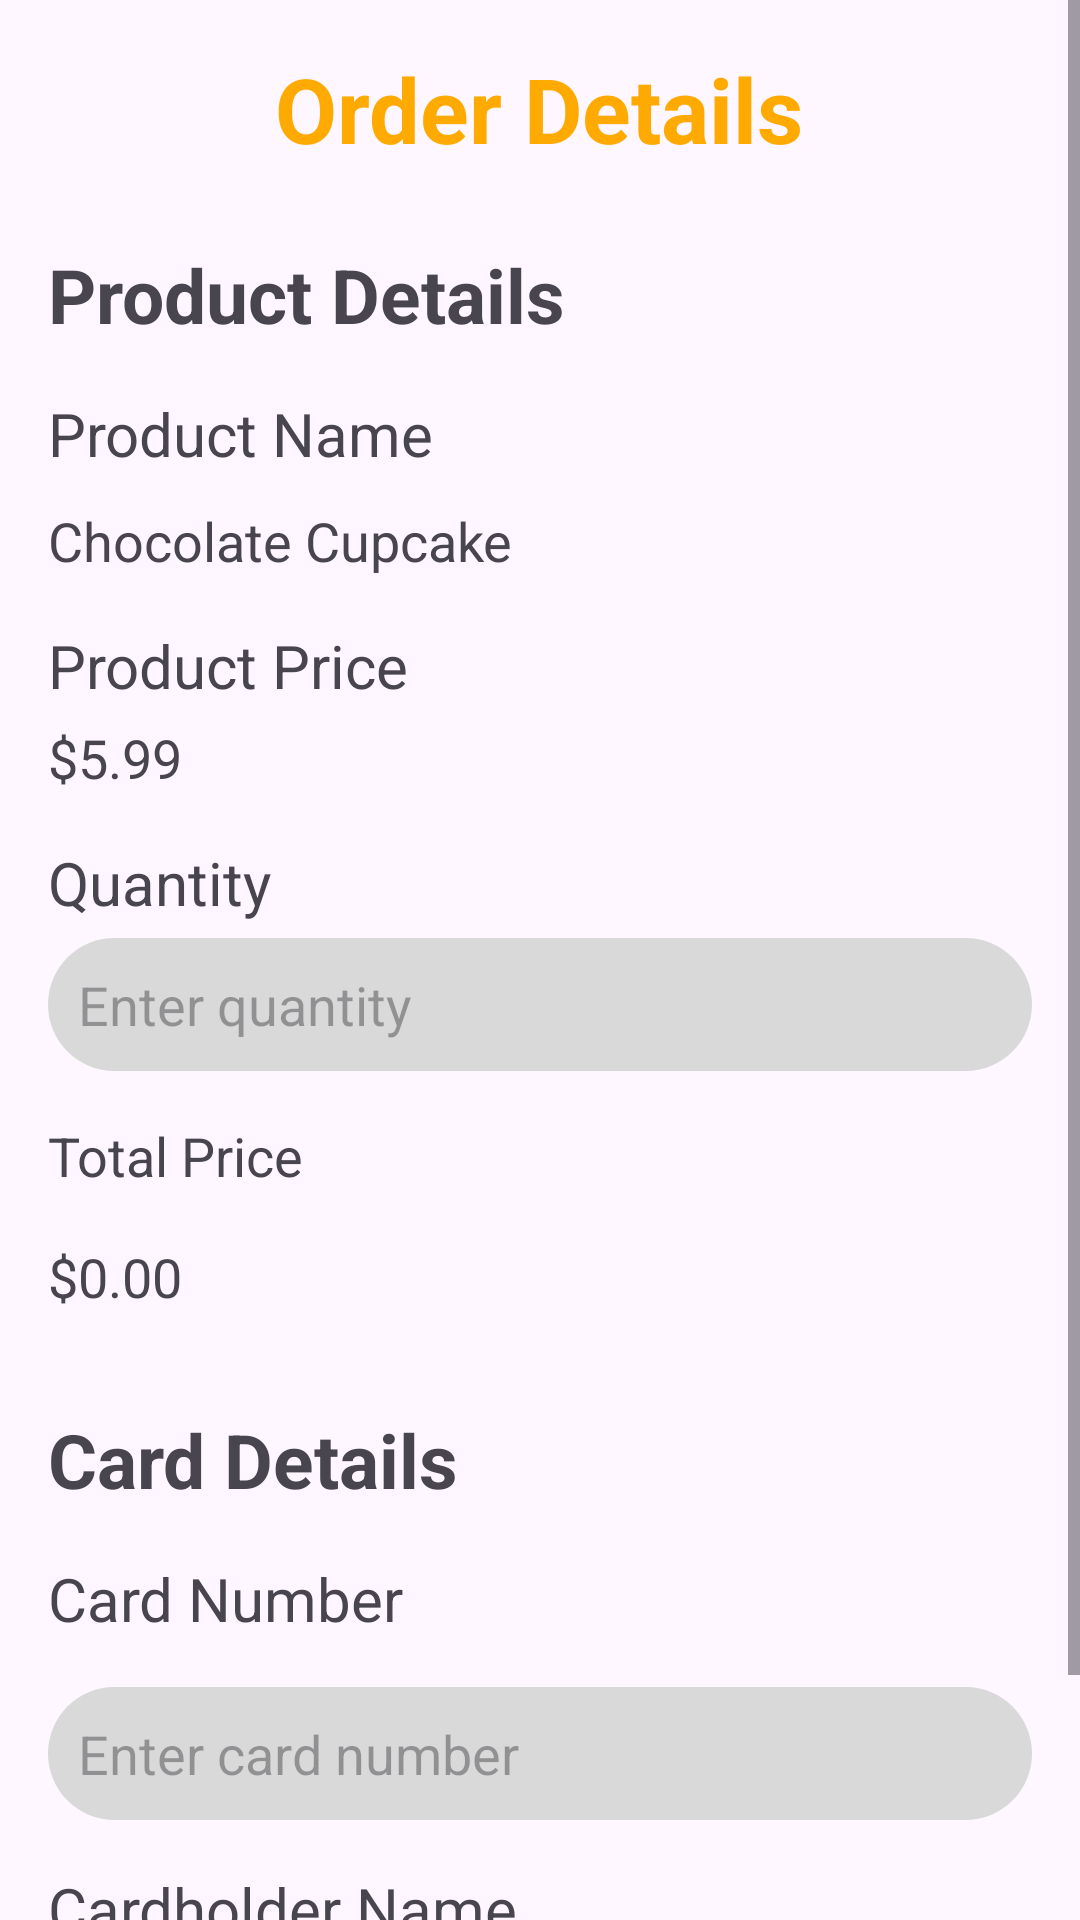

Write the Android layout XML for this screen, with the resource values it uses.
<!-- AndroidManifest.xml: application theme Theme.CupcakesShop -->
<!-- res/layout/fragment_order_page.xml -->
<?xml version="1.0" encoding="utf-8"?>
<FrameLayout xmlns:android="http://schemas.android.com/apk/res/android"
    xmlns:tools="http://schemas.android.com/tools"
    xmlns:app="http://schemas.android.com/apk/res-auto"
    android:layout_width="match_parent"
    android:layout_height="match_parent"
    tools:context=".OrderPageFragment">

    <ScrollView
        android:layout_width="match_parent"
        android:layout_height="755dp">

        <LinearLayout
            android:layout_width="match_parent"
            android:layout_height="wrap_content"
            android:orientation="vertical"
            android:padding="16dp">

            
            <TextView
                android:id="@+id/title"
                android:layout_width="wrap_content"
                android:layout_height="wrap_content"
                android:layout_gravity="center_horizontal"
                android:layout_marginBottom="25dp"
                android:gravity="center"
                android:text="Order Details"
                android:textColor="@color/chromeyellow"
                android:textSize="30sp"
                android:textStyle="bold" />

            
            <TextView
                android:id="@+id/productdetails"
                android:layout_width="wrap_content"
                android:layout_height="wrap_content"
                android:layout_marginBottom="16dp"
                android:text="Product Details"
                android:textSize="25sp"
                android:textStyle="bold" />

            
            <TextView
                android:id="@+id/product_name_label"
                android:layout_width="wrap_content"
                android:layout_height="wrap_content"
                android:layout_marginBottom="10dp"
                android:text="Product Name"
                android:textSize="20dp" />

            <TextView
                android:id="@+id/product_name"
                android:layout_width="wrap_content"
                android:layout_height="wrap_content"
                android:layout_marginBottom="16dp"
                android:text="Chocolate Cupcake"
                android:textSize="18sp" />

            
            <TextView
                android:id="@+id/product_price_label"
                android:layout_width="wrap_content"
                android:layout_height="wrap_content"
                android:layout_marginBottom="5dp"
                android:text="Product Price"
                android:textSize="20dp" />

            <TextView
                android:id="@+id/product_price"
                android:layout_width="wrap_content"
                android:layout_height="wrap_content"
                android:layout_marginBottom="16dp"
                android:text="$5.99"
                android:textSize="18sp" />

            
            <TextView
                android:id="@+id/quantity_label"
                android:layout_width="wrap_content"
                android:layout_height="wrap_content"
                android:layout_marginBottom="5dp"
                android:text="Quantity"
                android:textSize="20dp" />

            <EditText
                android:id="@+id/quantity_input"
                android:layout_width="match_parent"
                android:layout_height="wrap_content"
                android:layout_marginBottom="16dp"
                android:background="@drawable/rounded_border"
                android:hint="Enter quantity"
                android:inputType="number"
                android:padding="10dp"
                android:textSize="18sp" />

            
            <TextView
                android:id="@+id/total_price_label"
                android:layout_width="wrap_content"
                android:layout_height="wrap_content"
                android:layout_marginBottom="16dp"
                android:text="Total Price"
                android:textSize="18sp" />

            <TextView
                android:id="@+id/total_price"
                android:layout_width="wrap_content"
                android:layout_height="wrap_content"
                android:layout_marginBottom="32dp"
                android:text="$0.00"
                android:textSize="18sp" />

            
            <TextView
                android:id="@+id/card_details"
                android:layout_width="wrap_content"
                android:layout_height="wrap_content"
                android:layout_marginBottom="16dp"
                android:text="Card Details"
                android:textSize="25sp"
                android:textStyle="bold" />

            
            <TextView
                android:id="@+id/card_number_label"
                android:layout_width="wrap_content"
                android:layout_height="wrap_content"
                android:layout_marginBottom="16dp"
                android:text="Card Number"
                android:textSize="20dp" />

            <EditText
                android:id="@+id/card_number_input"
                android:layout_width="match_parent"
                android:layout_height="wrap_content"
                android:layout_marginBottom="16dp"
                android:background="@drawable/rounded_border"
                android:hint="Enter card number"
                android:inputType="number"
                android:padding="10dp"
                android:textSize="18sp" />

            
            <TextView
                android:id="@+id/cardholder_name_label"
                android:layout_width="wrap_content"
                android:layout_height="wrap_content"
                android:layout_marginBottom="16dp"
                android:text="Cardholder Name"
                android:textSize="20dp" />

            <EditText
                android:id="@+id/cardholder_name_input"
                android:layout_width="match_parent"
                android:layout_height="wrap_content"
                android:layout_marginBottom="16dp"
                android:background="@drawable/rounded_border"
                android:hint="Enter cardholder name"
                android:padding="10dp"
                android:textSize="18sp" />

            
            <TextView
                android:id="@+id/expiration_date_label"
                android:layout_width="wrap_content"
                android:layout_height="wrap_content"
                android:layout_marginBottom="16dp"
                android:text="Expiration Date"
                android:textSize="20dp" />

            <EditText
                android:id="@+id/expiration_date_input"
                android:layout_width="match_parent"
                android:layout_height="wrap_content"
                android:layout_marginBottom="16dp"
                android:background="@drawable/rounded_border"
                android:hint="MM/YY"
                android:padding="10dp"
                android:textSize="18sp" />

            
            <TextView
                android:id="@+id/cvv_label"
                android:layout_width="wrap_content"
                android:layout_height="wrap_content"
                android:layout_marginBottom="16dp"
                android:text="CVV"
                android:textSize="20dp" />

            <EditText
                android:id="@+id/cvv_input"
                android:layout_width="match_parent"
                android:layout_height="wrap_content"
                android:layout_marginBottom="32dp"
                android:background="@drawable/rounded_border"
                android:hint="Enter CVV"
                android:inputType="numberPassword"
                android:padding="10dp"
                android:textSize="18sp" />

            
            <Button
                android:id="@+id/navigate_to_payment"
                android:layout_width="287dp"
                android:layout_height="56dp"
                android:layout_gravity="center_horizontal"
                android:backgroundTint="@color/chromeyellow"
                android:text="Place Order"
                android:textSize="20dp" />

        </LinearLayout>

    </ScrollView>

</FrameLayout>
<!-- resources referenced by this layout -->
<resources>
  <color name="chromeyellow">#ffaa00</color>
  <!-- drawable rounded_border (drawable) -->
  <?xml version="1.0" encoding="utf-8"?>
  <shape xmlns:android="http://schemas.android.com/apk/res/android"
      android:shape="rectangle"
      android:padding="10dp">
      <solid android:color="@color/graysecondary" />
      <corners
          android:bottomRightRadius="100dp"
          android:bottomLeftRadius="100dp"
          android:topLeftRadius="100dp"
          android:topRightRadius="100dp" />
  </shape>
  <style name="Theme.CupcakesShop" parent="Base.Theme.CupcakesShop" />
  <color name="graysecondary">#d9d9d9</color>
  <style name="Base.Theme.CupcakesShop" parent="Theme.Material3.DayNight.NoActionBar">
          
          
      </style>
</resources>
